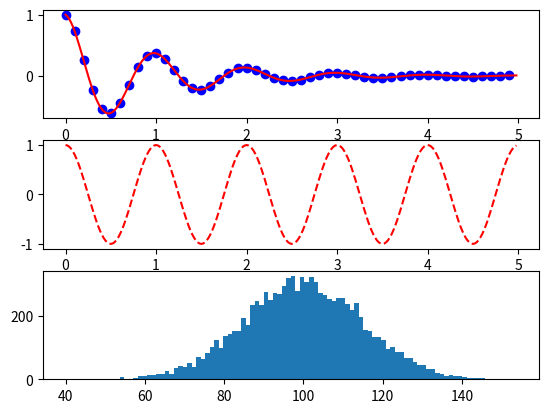

Reproduce this figure in Python. (Note: this script raises an exception after producing the figure.)
"""
Basic funcionalitty shared all over the code
"""

import numpy as np
import matplotlib.pyplot as plt

from scipy import ndimage


def add_grid(f, delta, color=255):
  g = np.copy(f)
  g[::delta, :] = color
  g[:, ::delta] = color
  return g


def add_inner_border(f, size, color=255):
  if not size:
    return g

  g = np.copy(f)
  g[:size, :] = color
  g[-size:, :] = color
  g[:, :size] = color
  g[:, -size:] = color

  return g


def rotate_90(f):
  g = f.transpose()
  return g

def crop_binary(f):
  r, c = f.nonzero()
  return f[r[0]:r[-1]+1, c.min():c.max()+1]

def four_squares(isImg=False):
  H = 300
  W = 600

  if not isImg:
    H /= 50
    W /= 50

  img = np.empty((H, W), "uint8")
  img[:, :W / 2] = 64
  img[:, W / 2:] = 192
  img[H / 3:2 * H / 3, W / 6:2 * W / 6] = 128
  img[H / 3:2 * H / 3, 2 * W / 3:5 * W / 6] = 128

  return img


def normalize(arr, range=(0, 255)):
  arr = np.asarray(arr)
  faux = np.ravel(arr).astype(float)
  min_val = faux.min()
  max_val = faux.max()
  lower, upper = range

  if upper == lower:
    g = np.ones(faux.shape) * max_val
  if max_val == min_val:
    g = np.ones(faux.shape) * (upper + lower) / 2.0
  else:
    g = (faux - min_val) * (upper - lower) / (max_val - min_val) + lower

  g = g.reshape(arr.shape).astype(arr.dtype)

  return g


def equalize_histogram(img):
  # retrieve histogram data and also bins
  hist, bins = np.histogram(img.flatten(), 256, normed=True)
  cdf = hist.cumsum()
  cdf = 255 * cdf / cdf[-1]
  new_img = np.interp(img.flatten(), bins[:-1], cdf).reshape(img.shape)

  return new_img.reshape(img.shape)


def f(t):
  return np.exp(-t) * np.cos(2*np.pi*t)

def main():
  t1 = np.arange(0.0, 5.0, 0.1)
  t2 = np.arange(0.0, 5.0, 0.02)

  plt.figure(1)
  plt.subplot(311)
  plt.plot(t1, f(t1), 'bo', t2, f(t2), 'r')

  plt.subplot(312)
  plt.plot(t2, np.cos(2*np.pi*t2), 'r--')

  plt.subplot(313)
  mu, sigma = 100, 15
  x = mu + sigma * np.random.randn(10000)

  hist, bins, patches = plt.hist(x, 100, normed=1, facecolor='g', alpha=0.75)

  plt.plot(x, np.cumsum(hist), 'r')

  plt.xlabel('Smarts')
  plt.ylabel('Probability')
  plt.title('Histogram of IQ')
  plt.text(60, .025, r'$x^2 + y^2 = r^2$')

  plt.show()


if __name__ == '__main__':
  main()
